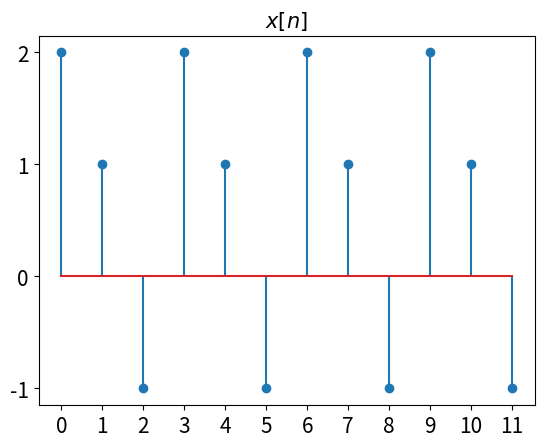
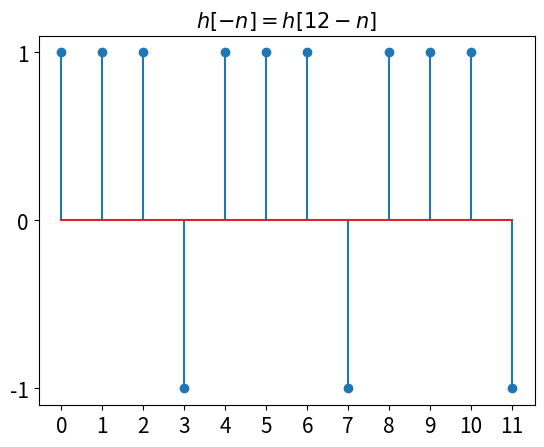
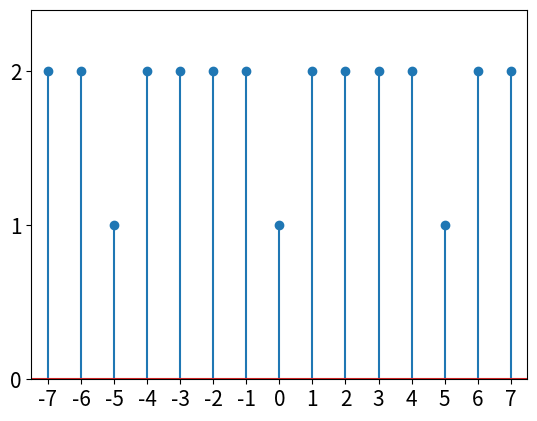
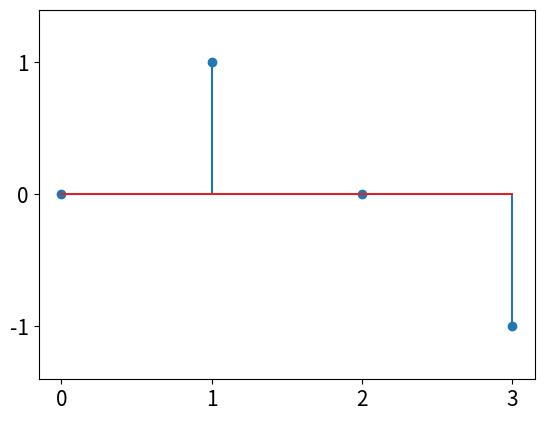

The script that saved these images, in order:
# -*- coding: utf-8 -*-
"""
Created on Fri Jun  5 21:09:05 2020

[redacted]
"""

import numpy as np
import matplotlib.pyplot as plt

x=[2,1,-1]*4
h=[1,1,1,-1]*3

plt.stem(x)
plt.xticks(np.linspace(0,11,12),fontsize=15)
plt.yticks([-1,0,1,2],fontsize=15)
plt.title(r'$x[n]$',fontsize=15)
plt.savefig('PSol9_Q1_1.eps')
plt.figure()
plt.stem(h)
plt.yticks([-1,0,1],fontsize=15)
plt.xticks(np.linspace(0,11,12),fontsize=15)
plt.title(r'$h[-n]=h[12-n]$',fontsize=15)
plt.savefig('PSol9_Q1_2.eps')
plt.figure()
x=[1,2,3,2,1]*9
y=[1,-1,1]
plt.stem(np.convolve(x,y))
plt.xlim([10.5,25.5])
plt.xticks(np.linspace(11,25,15),['-7','-6','-5','-4','-3','-2','-1','0','1','2','3','4','5','6','7'],fontsize=15)
plt.yticks([0,1,2],fontsize=15)
plt.ylim([0,2.4])
plt.savefig('PSol9_Q2.eps')

plt.figure()
plt.stem([0,1,0,-1])
plt.xticks([0,1,2,3],fontsize=15)
plt.yticks([-1,0,1],fontsize=15)
plt.ylim([-1.4,1.4])
plt.savefig('PSol9_Q3_1.eps')